Run: headless pygame with SDL's dummy video driver; simulated clock (each Clock.tick advances the game by its frame time, no real sleeping); random seed 0; keys injected as events and as key.get_pressed() state; no mouse input; restart key SPACE tapped at the start of phases 3 and 4.
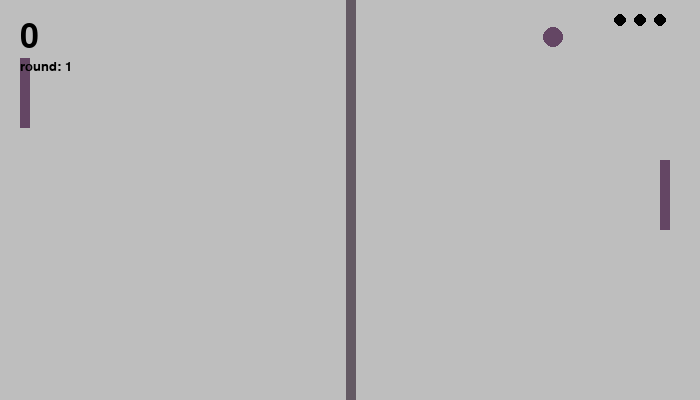
Frame 1 of 4 · flips 1–60 · no input
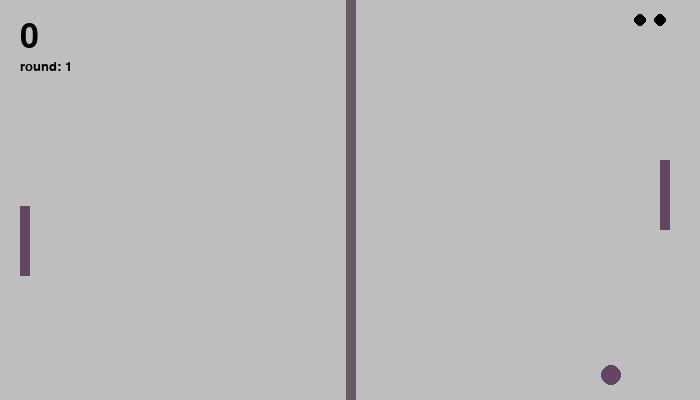
Frame 2 of 4 · flips 61–180 · tapped SPACE, RETURN · held RIGHT (→), D
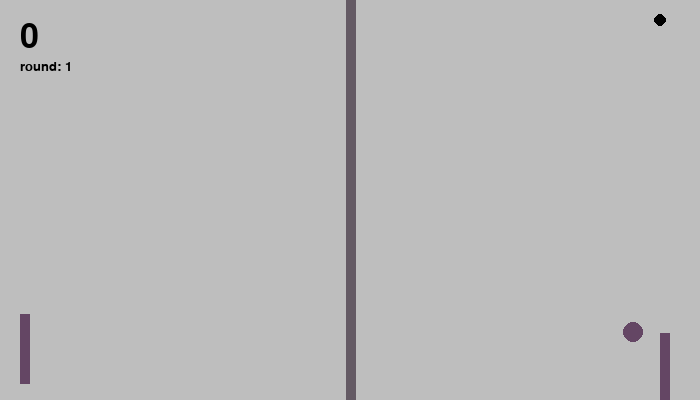
Frame 3 of 4 · flips 181–300 · tapped SPACE · held DOWN (↓), S
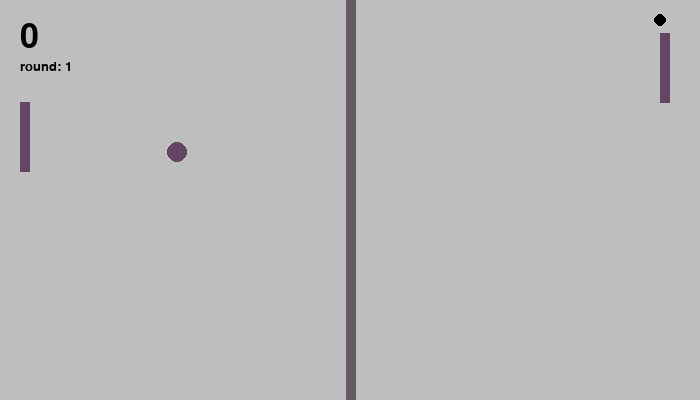
Frame 4 of 4 · flips 301–420 · tapped SPACE · held LEFT (←), A, UP (↑), W

The pygame program that drew these frames:

import pygame
from random import randrange
pygame.init()

screen_x = 700
screen_y = 400

tempo = pygame.time.Clock()
pos_player_x = screen_x-40
pos_player_y = screen_y/2-40
pos_notplayer_x = 20
pos_notplayer_y = screen_y/2-40
vel_player_y = 0
vel_notplayer_y = 0
punteggio = 0
carattere = pygame.font.Font(None,50)
caratterepiccolo = pygame.font.Font(None,20)
caratteregrande = pygame.font.Font(None,100)
round = 1
FPS = 80
difficulty_level = 2
pos_numero_round_transizione_x = screen_x
pos_scritta_sotto_x = screen_x
vel_numero_round_transizione_x = -2
vel_scritta_sotto_x = 0
movimento_transizione_round = False
frasi_level_1 = ["You are still noob","now the games are getting complicated","still it's easy"]
frasi_level_2 = ["It will be more difficult","round 2 is coming","it's time to get better!"]
frasi_level_3 = ["now it gets very complicated","You are improving visibily","you have improved considerably"]
frasi_level_4 = ["now the game gets complicated","When the going gets tough, the tough play","You are god"]
frasi_level_5 = "the last level"
vita = 3
new_match = False

def aggiorna():
    pygame.display.update()
    pygame.time.Clock().tick(FPS)

def conta_round():
    global round
    global numero_round
    global punteggio
    global difficulty_level
    global numero_round_transizione
    global pos_numero_round_transizione_x
    global vel_ball_y
    global vel_ball_x
    global movimento_transizione_round
    global scritta_sotto
    global pos_scritta_sotto_x
    global vel_scritta_sotto_x
    global new_match
    global vita

    numero_round = caratterepiccolo.render(f"round: {round}",True,(0,0,0))
    screen.blit(numero_round,(20,60))     
    if punteggio == 5:
        punteggio = 0
        round += 1
        difficulty_level += 0.5
        index_frasi = randrange(0,3,1)
        vita = 3
        while pos_numero_round_transizione_x+150 > 0:
            movimento_transizione_round = True
            disegno()
            confini()
            movimento_player()
            pos_numero_round_transizione_x += vel_numero_round_transizione_x
            pos_scritta_sotto_x += vel_scritta_sotto_x
            if round == 2:
                scritta_sotto = caratterepiccolo.render(frasi_level_2[index_frasi],True,(0,0,0))
            if round == 3:
                scritta_sotto = caratterepiccolo.render(frasi_level_3[index_frasi],True,(0,0,0))
            if round == 4:
                scritta_sotto = caratterepiccolo.render(frasi_level_4[index_frasi],True,(0,0,0))
            if round == 5:
                scritta_sotto = caratterepiccolo.render(frasi_level_5,True,(0,0,0))
            if round == 6:
                hai_vinto()
            if pos_numero_round_transizione_x < screen_x/2 + 110:
                vel_scritta_sotto_x = -4.5
                if pos_scritta_sotto_x < screen_x/2 +10:
                    vel_scritta_sotto_x = -1
                    if pos_scritta_sotto_x < screen_x/2 -110:
                        vel_scritta_sotto_x = -4.5
            numero_round_transizione = carattere.render(f"{round} ROUND",True,(0,0,0))
            screen.blit(numero_round_transizione,(pos_numero_round_transizione_x,80))
            
            screen.blit(scritta_sotto,(pos_scritta_sotto_x,110))
            aggiorna()
        movimento_transizione_round = False
        pos_numero_round_transizione_x = screen_x
        vel_scritta_sotto_x = 0
        pos_scritta_sotto_x = screen_x
        new_match = True
        restart()
        

#funzione restart: quando si inizia un nuovo match
def restart():
    global pos_ball_x
    global pos_ball_y
    global vel_ball_x
    global vel_ball_y
    global punteggio 
    global vita
    global new_match

    if new_match:
        vita = 3
        new_match = False
    pos_ball_x = screen_x/2
    pos_ball_y = randrange(20,screen_y-20)
    vel_ball_x = randrange(-35,35,69)/10
    if round >= 4:
        vel_ball_y =randrange(-40,40,79)/10
    else:
        vel_ball_y = randrange(-30,30,59)/10

def sei_morto():
    global numero_round_transizione
    global movimento_transizione_round
    global pos_numero_round_transizione_x
    global new_match
    global round
    global difficulty_level
    global punteggio
    global pos_player_y

    movimento_transizione_round = True
    while pos_numero_round_transizione_x + 500 > 0:
        screen.fill(pygame.Color('light grey'))
        pos_numero_round_transizione_x += vel_numero_round_transizione_x
        numero_round_transizione = caratteregrande.render("YOU LOSE",True,(0,0,0))
        screen.blit(numero_round_transizione,(pos_numero_round_transizione_x+50,screen_y/2-50))
        aggiorna()
    movimento_transizione_round = False
    new_match = True
    round = 1
    difficulty_level = 2
    punteggio = 0
    restart()

def hai_vinto():
    global numero_round_transizione
    global movimento_transizione_round
    global pos_numero_round_transizione_x
    global new_match
    global round
    global difficulty_level
    global punteggio
    global scritta_sotto

    while True:
        screen.fill(pygame.Color('light grey'))
        pos_numero_round_transizione_x += vel_numero_round_transizione_x
        numero_round_transizione = caratteregrande.render("YOU WIN",True,(0,0,0))
        if pos_numero_round_transizione_x <= screen_x/2-200:
            screen.blit(numero_round_transizione,(screen_x/2-150,screen_y/2-50))
        else: 
            screen.blit(numero_round_transizione,(pos_numero_round_transizione_x+50,screen_y/2-50))
        scritta_sotto = caratterepiccolo.render("press SPACE to close the game",True,(0,0,0))
        screen.blit(scritta_sotto,(screen_x/2-100,350))
        for event in pygame.event.get():
            if event.type == pygame.KEYDOWN:
                if event.key == pygame.K_SPACE:
                    quit()
            if event.type == pygame.QUIT:
                quit()
        aggiorna() 

def disegno():
    global player
    global ball
    global line
    global notplayer
    global screen
    global pos_ball_x
    global pos_ball_y
    global pos_player_y
    global pos_notplayer_y

    
    screen = pygame.display.set_mode((screen_x,screen_y))
    screen.fill(pygame.Color('grey'))
    
    
    pos_ball_x += vel_ball_x
    pos_ball_y += vel_ball_y
    if movimento_transizione_round == False:
        pos_player_y += vel_player_y
    else:
        pos_player_y = screen_y/2-40

    if movimento_transizione_round == False:
        pos_notplayer_y += vel_notplayer_y
    else:
        pos_notplayer_y = screen_y/2-40

    line = pygame.draw.line(screen,(100,90,100),(screen_x/2,0),(screen_x/2,screen_y),10)
    
    if movimento_transizione_round == False:
        ball = pygame.draw.circle(screen,(100,70,100),(pos_ball_x,pos_ball_y),10)
    
    notplayer = pygame.Rect(pos_notplayer_x,pos_notplayer_y,10,70)
    pygame.draw.rect(screen,(100,70,100),notplayer)
    
    if vita == 3:
        cuore1_pieno = pygame.draw.circle(screen,(0,0,0),(screen_x-40,20),6)
        cuore2_pieno = pygame.draw.circle(screen,(0,0,0),(screen_x-60,20),6)
        cuore3_pieno = pygame.draw.circle(screen,(0,0,0),(screen_x-80,20),6)
    elif vita == 2:
        cuore1_pieno = pygame.draw.circle(screen,(0,0,0),(screen_x-40,20),6)
        cuore2_pieno = pygame.draw.circle(screen,(0,0,0),(screen_x-60,20),6)
    elif vita == 1:
        cuore1_pieno = pygame.draw.circle(screen,(0,0,0),(screen_x-40,20),6)

    player = pygame.Rect(pos_player_x,pos_player_y,10,70)
    pygame.draw.rect(screen,(100,70,100),player)

    conta_round()

    punteggio_ottenuto = carattere.render(str(punteggio),True,(0,0,0))
    screen.blit(punteggio_ottenuto,(20,20))

    if vita == 0:
        sei_morto()

def confini():
    global pos_player_y
    global pos_notplayer_y
    global vel_ball_y
    global vel_ball_x
    global vel_notplayer_y
    global round
    global difficulty_level

    #collisione palla avversario
    if ball.colliderect(notplayer) and pos_ball_x >= pos_notplayer_x+6:
        vel_ball_x *= -1
        vel_ball_x += 0.4 + ((round-1)*0.05)  #((round-1)*0.05): aumento velocità incremento palla

    #confine player
    if player.top <= 0:
        pos_player_y = 1
    if player.bottom >= screen_y:
        pos_player_y = screen_y-69

    #confine ball
    if ball.bottom >= screen_y:
        vel_ball_y *= -1
    if ball.top <= 0:
        vel_ball_y *=- 1

    #collisine palla player (migliorato)
    if ball.colliderect(player) and pos_ball_x <= pos_player_x+4:
        if pos_ball_y < pos_player_y+10:
            vel_ball_y =randrange(45,55)/-10
        elif pos_ball_y < pos_player_y+25:
            if round >= 4:
                vel_ball_y =randrange(40,45)/-10
            else:
                vel_ball_y =randrange(30,45)/-10
        elif pos_ball_y > pos_player_y+45:
            if round >= 4:
                vel_ball_y =randrange(40,45)/10
            else:
                vel_ball_y =randrange(30,45)/10
        elif pos_ball_y > pos_player_y+60:
            vel_ball_y = randrange(45,55)/10
        vel_ball_x *= -1
        vel_ball_x -= 0.4 - ((round-1)*0.05)  #((round-1)*0.05): aumento velocità incremento palla
    
    #movimento avversario
    if ball.top+10 > notplayer.top+35:
       vel_notplayer_y = difficulty_level
    elif ball.top+10 < notplayer.top+35:
        vel_notplayer_y = -difficulty_level
        
    #confine notplayer
    if notplayer.top <= 0:
        pos_notplayer_y = 0
    if notplayer.bottom >= screen_y:
        pos_notplayer_y = screen_y-70

def movimento_player():
    global vel_player_y

    for event in pygame.event.get():
        if event.type == pygame.QUIT:
            quit()
        if event.type == pygame.KEYDOWN:
            if event.key == pygame.K_w:
                vel_player_y -= 2.5
            if event.key == pygame.K_s:
                vel_player_y += 2.5
        if event.type == pygame.KEYUP:
            if event.key == pygame.K_w:
                vel_player_y += 2.5
            if event.key == pygame.K_s:
                vel_player_y -= 2.5

restart()
while True:
    disegno()
    movimento_player()
    confini()
    if pos_ball_x > screen_x:
        vita -= 1
        restart()
    if pos_ball_x < 0:
        punteggio +=1
        restart()
    
    aggiorna()
